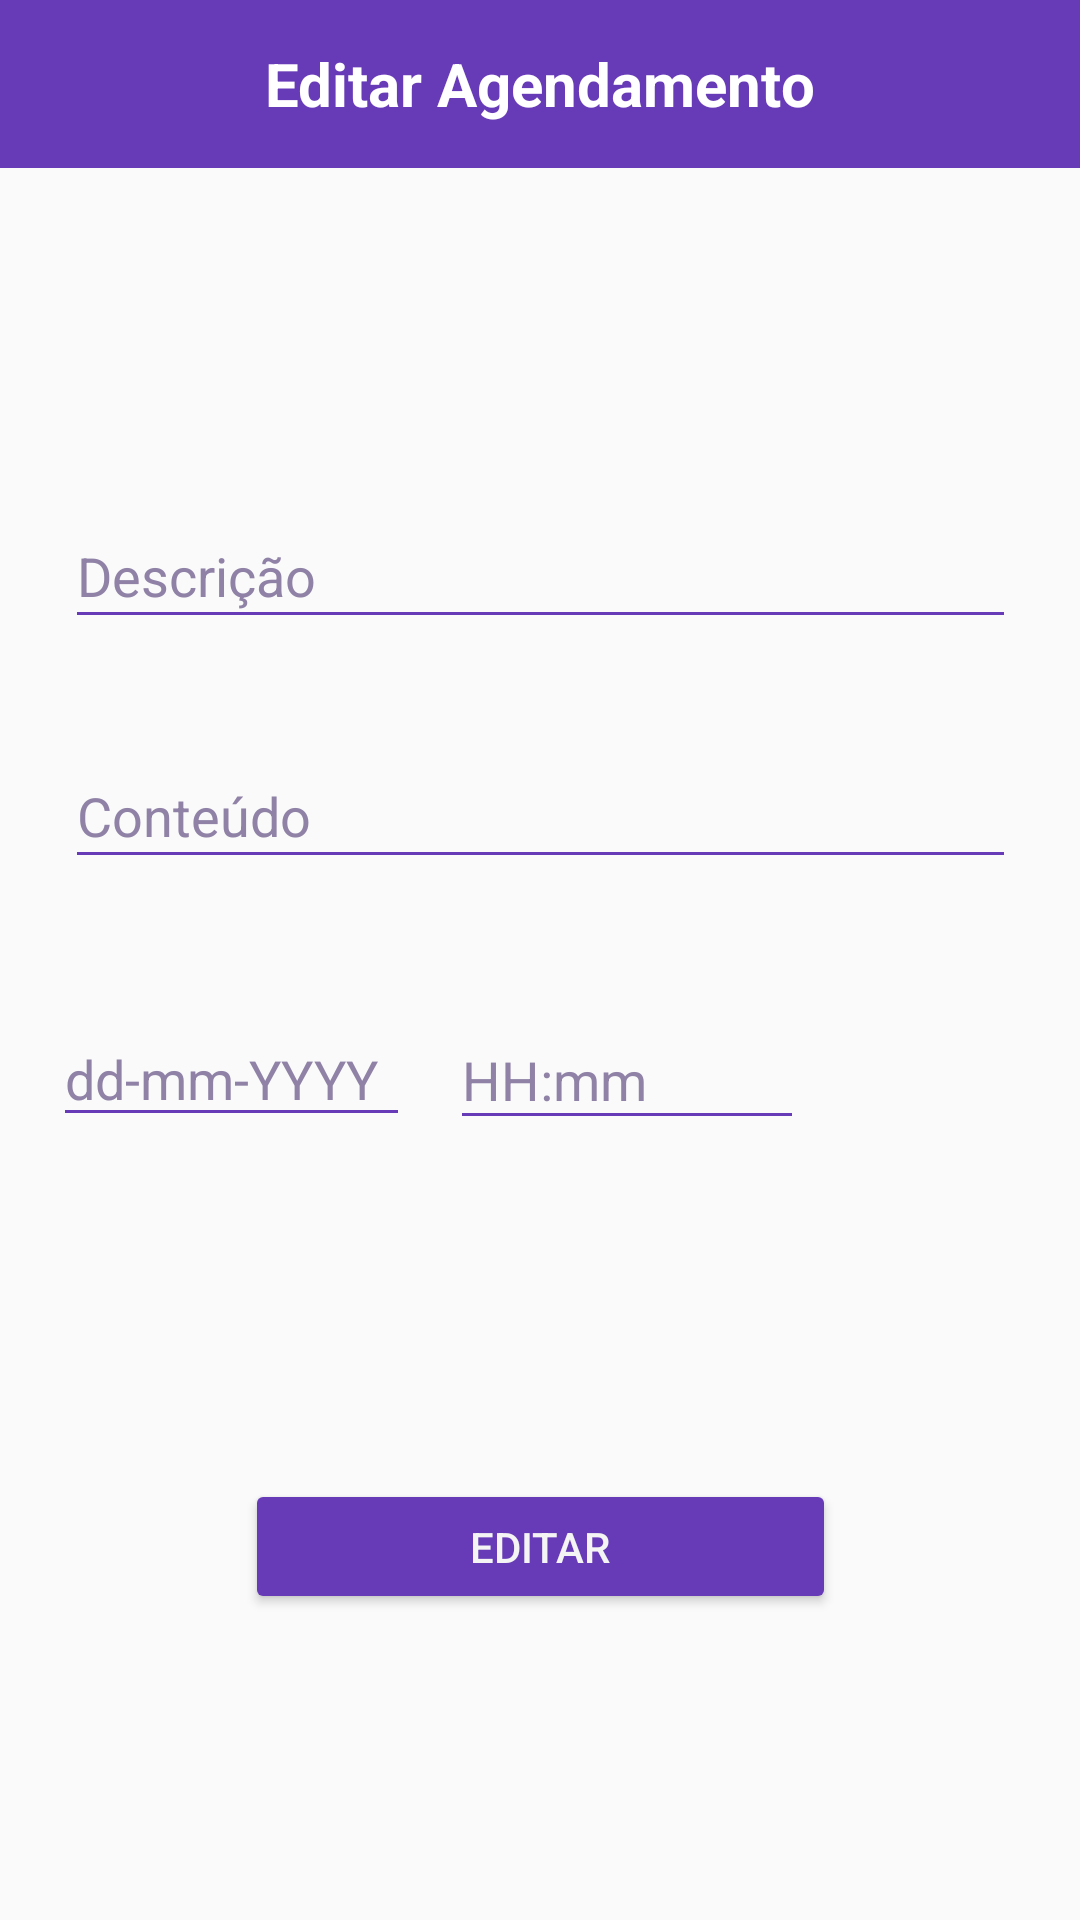

Layout XML and referenced resources for this Android screen:
<!-- AndroidManifest.xml: application theme Theme.Agenda -->
<!-- res/layout/activity_view_agendamento_editar.xml -->
<?xml version="1.0" encoding="utf-8"?>
<androidx.constraintlayout.widget.ConstraintLayout xmlns:android="http://schemas.android.com/apk/res/android"
    xmlns:app="http://schemas.android.com/apk/res-auto"
    xmlns:tools="http://schemas.android.com/tools"
    android:layout_width="match_parent"
    android:layout_height="match_parent"
    tools:context=".view.agendamento.ViewAgendamentoEditar">

    <com.google.android.material.appbar.AppBarLayout
        android:id="@+id/app_bar"
        android:layout_width="match_parent"
        android:layout_height="wrap_content"
        android:theme="@style/ThemeOverlay.AppCompat"
        tools:ignore="MissingConstraints">

        <Toolbar
            android:id="@+id/toolbar"
            android:background="#673AB7"
            android:layout_width="match_parent"
            android:layout_height="wrap_content">

            <TextView
                android:id="@+id/toolbar_title"
                android:layout_width="wrap_content"
                android:layout_height="wrap_content"
                android:textColor="@color/white"
                android:textSize="20dp"
                android:textStyle="bold"
                android:popupTheme="@style/ThemeOverlay.AppCompat.Light"
                android:layout_gravity="center"
                android:text="Editar Agendamento"
                />

        </Toolbar>


    </com.google.android.material.appbar.AppBarLayout>

    <com.google.android.material.textfield.TextInputLayout
        android:layout_width="409dp"
        android:layout_height="wrap_content"
        app:layout_constraintTop_toTopOf="parent"
        tools:layout_editor_absoluteX="1dp"
        tools:ignore="MissingConstraints">

    </com.google.android.material.textfield.TextInputLayout>

    <com.google.android.material.textfield.TextInputEditText
        android:id="@+id/inputEditConteudo"
        android:layout_width="317dp"
        android:layout_height="45dp"
        android:layout_marginTop="248dp"
        android:backgroundTint="#673AB7"
        android:shadowColor="#673AB7"
        android:textColor="#7D5CB6"
        android:textColorHint="#8F82A6"
        android:hint="Conteúdo"
        app:layout_constraintEnd_toEndOf="parent"
        app:layout_constraintStart_toStartOf="parent"
        app:layout_constraintTop_toTopOf="parent" />

    <com.google.android.material.textfield.TextInputEditText
        android:id="@+id/inputEditDescricao"
        android:layout_width="317dp"
        android:layout_height="45dp"
        android:layout_marginTop="168dp"
        android:hint="Descrição"
        android:backgroundTint="#673AB7"
        android:shadowColor="#673AB7"
        android:textColor="#7D5CB6"
        android:textColorHint="#8F82A6"
        app:layout_constraintEnd_toEndOf="parent"
        app:layout_constraintStart_toStartOf="parent"
        app:layout_constraintTop_toTopOf="parent" />

    <EditText
        android:id="@+id/inputEditHora"
        android:layout_width="118dp"
        android:layout_height="43dp"
        android:layout_marginTop="44dp"
        android:layout_marginEnd="92dp"
        android:ems="10"
        android:hint="HH:mm"
        android:backgroundTint="#673AB7"
        android:shadowColor="#673AB7"
        android:textColor="#7D5CB6"
        android:textColorHint="#8F82A6"
        android:inputType="time"
        app:layout_constraintEnd_toEndOf="parent"
        app:layout_constraintTop_toBottomOf="@+id/inputEditConteudo" />

    <EditText
        android:id="@+id/inputEditDate"
        android:layout_width="119dp"
        android:layout_height="42dp"
        android:layout_marginTop="44dp"
        android:ems="10"
        android:hint="dd-mm-YYYY"
        android:inputType="date"
        android:backgroundTint="#673AB7"
        android:shadowColor="#673AB7"
        android:textColor="#7D5CB6"
        android:textColorHint="#8F82A6"
        app:layout_constraintEnd_toStartOf="@+id/inputEditHora"
        app:layout_constraintHorizontal_bias="0.573"
        app:layout_constraintStart_toStartOf="parent"
        app:layout_constraintTop_toBottomOf="@+id/inputEditConteudo" />

    <Button
        android:id="@+id/btnEditarAge"
        android:layout_width="197dp"
        android:layout_height="45dp"
        android:layout_marginTop="200dp"
        android:backgroundTint="#673AB7"
        android:onClick="editarAgendamento"
        android:text="Editar"
        android:textColor="#F4F4F4"
        app:layout_constraintEnd_toEndOf="parent"
        app:layout_constraintStart_toStartOf="parent"
        app:layout_constraintTop_toBottomOf="@+id/inputEditConteudo" />

</androidx.constraintlayout.widget.ConstraintLayout>
<!-- resources referenced by this layout -->
<resources>
  <style name="Theme.Agenda" parent="Theme.AppCompat.Light.NoActionBar">
          
          <item name="colorPrimary">@color/purple_500</item>
          <item name="colorPrimaryVariant">@color/purple_700</item>
          <item name="colorOnPrimary">@color/white</item>
          
          <item name="colorSecondary">@color/teal_200</item>
          <item name="colorSecondaryVariant">@color/teal_700</item>
          <item name="colorOnSecondary">@color/black</item>
          
          <item name="android:statusBarColor" tools:targetApi="l">?attr/colorPrimaryVariant</item>
          
      </style>
  <!-- not gathered from this repository: default colours our renderer supplied (Android Studio template values) -->
  <color name="purple_500">#FF6200EE</color>
  <color name="purple_700">#FF3700B3</color>
  <color name="teal_200">#FF03DAC5</color>
  <color name="teal_700">#FF018786</color>
  <color name="black">#FF000000</color>
  <color name="white">#FFFFFFFF</color>
</resources>
